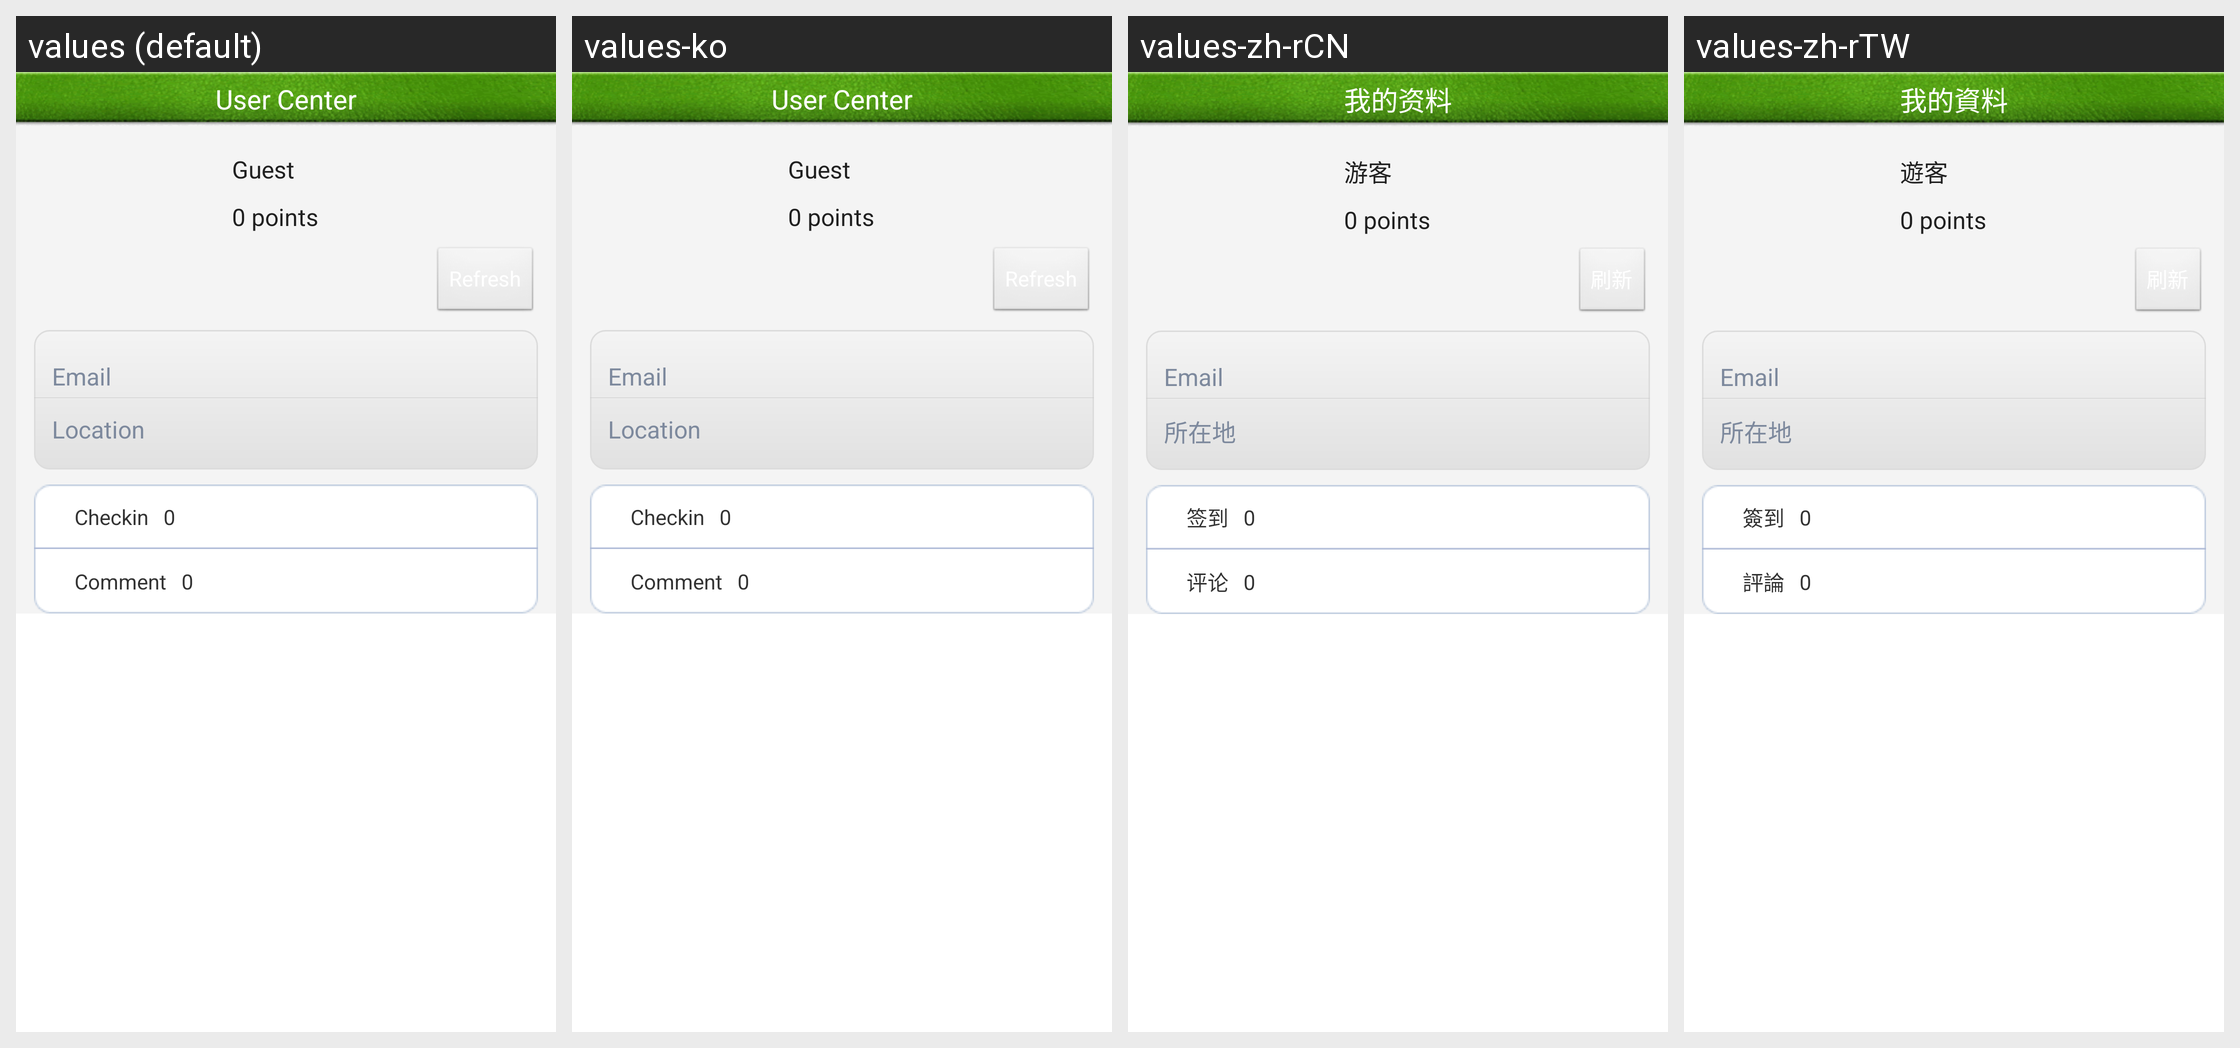

Translations of the strings shown on this Android screen, per locale in the grid:
Android screen res/layout/user_info.xml rendered under 4 locales, left to right: values (default), values-ko, values-zh-rCN, values-zh-rTW. Device: Nexus 5 (rendered at 1080×1920; each locale shown at half size, 540×960, under a caption strip naming it); theme android:Theme.Light.NoTitleBar.
Strings drawn on this screen, with the default value and each locale's value (text and hints the layout hard-codes, and strings that could not be matched under every locale, appear in the picture but are not listed):

user_info
  values: User Center
  values-ko: User Center
  values-zh-rCN: 我的资料
  values-zh-rTW: 我的資料

user_guest
  values: Guest
  values-ko: Guest
  values-zh-rCN: 游客
  values-zh-rTW: 遊客

user_email
  values: Email
  values-ko: Email
  values-zh-rCN: Email
  values-zh-rTW: Email

user_location
  values: Location
  values-ko: Location
  values-zh-rCN: 所在地
  values-zh-rTW: 所在地

user_checkin
  values: Checkin
  values-ko: Checkin
  values-zh-rCN: 签到
  values-zh-rTW: 簽到

user_comment
  values: Comment
  values-ko: Comment
  values-zh-rCN: 评论
  values-zh-rTW: 評論
